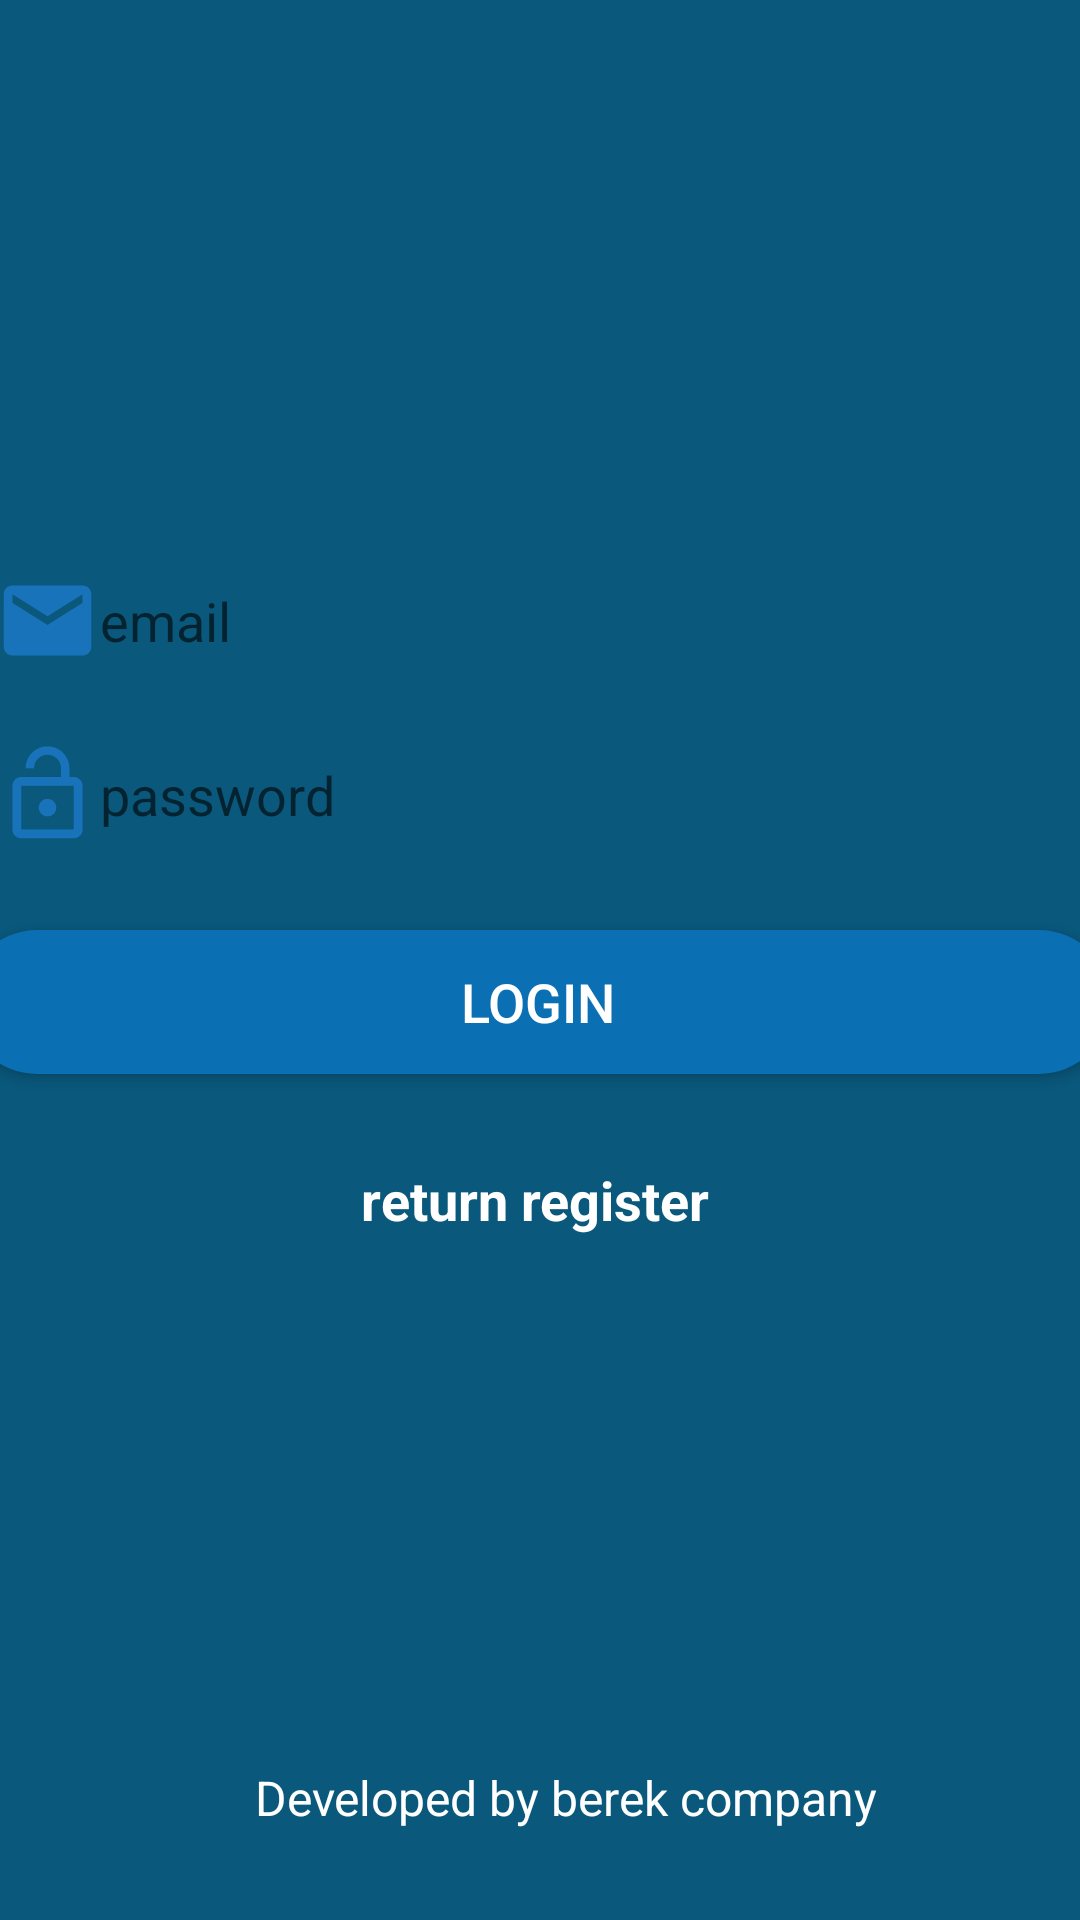

Here is an Android app screen rendered from its layout file. Give the layout XML and the strings, colors and styles it references.
<!-- AndroidManifest.xml: activity theme Theme.Messanger -->
<!-- res/layout/activity_login.xml -->
<?xml version="1.0" encoding="utf-8"?>
<androidx.constraintlayout.widget.ConstraintLayout xmlns:android="http://schemas.android.com/apk/res/android"
    xmlns:app="http://schemas.android.com/apk/res-auto"
    xmlns:tools="http://schemas.android.com/tools"
    android:layout_width="match_parent"
    android:layout_height="match_parent"
    android:background="@color/background"
    tools:context=".LoginActivity">

    <EditText

        android:id="@+id/EmailText"
        android:layout_width="382dp"
        android:layout_height="50dp"
        android:layout_marginTop="182dp"
        android:height="50dp"
        android:background="@drawable/enter_text_background"
        android:drawableLeft="@drawable/ic_baseline_email_24"
        android:ems="10"
        android:hint="email"
        android:inputType="textPersonName"
        android:paddingLeft="10dp"
        android:paddingEnd="10dp"
        android:textColor="@color/black"
        app:layout_constraintEnd_toEndOf="parent"
        app:layout_constraintHorizontal_bias="0.551"
        app:layout_constraintStart_toStartOf="parent"
        app:layout_constraintTop_toTopOf="parent" />

    <EditText
        android:id="@+id/PasswordText"
        android:layout_width="382dp"
        android:layout_height="50dp"
        android:layout_marginTop="8dp"
        android:background="@drawable/enter_text_background"
        android:drawableLeft="@drawable/ic_baseline_lock_open_24"
        android:ems="20"
        android:hint="@string/password"
        android:inputType="numberPassword"
        android:paddingStart="10dp"
        android:paddingEnd="10dp"
        app:layout_constraintEnd_toEndOf="@+id/EmailText"
        app:layout_constraintStart_toStartOf="@+id/EmailText"
        app:layout_constraintTop_toBottomOf="@+id/EmailText" />

    <Button
        android:id="@+id/login"
        android:layout_width="382dp"
        android:layout_height="wrap_content"
        android:layout_marginTop="20dp"
        android:background="@drawable/photo_background"
        android:text="login"
        android:textColor="@color/white"
        android:textSize="18sp"
        app:layout_constraintEnd_toEndOf="@+id/PasswordText"
        app:layout_constraintStart_toStartOf="@+id/PasswordText"
        app:layout_constraintTop_toBottomOf="@+id/PasswordText" />

    <TextView
        android:id="@+id/returnRegister"
        android:layout_width="wrap_content"
        android:layout_height="wrap_content"
        android:layout_marginTop="24dp"
        android:background="@color/background"
        android:elevation="0dp"
        android:text="return register"
        android:textAllCaps="false"
        android:textColor="@color/white"
        android:textSize="18sp"
        android:textStyle="bold"
        app:layout_constraintBottom_toTopOf="@+id/producer2"
        app:layout_constraintEnd_toEndOf="@+id/login"
        app:layout_constraintHorizontal_bias="0.498"
        app:layout_constraintStart_toStartOf="@+id/login"
        app:layout_constraintTop_toBottomOf="@+id/login"
        app:layout_constraintVertical_bias="0.031" />

    <TextView
        android:id="@+id/producer2"
        android:layout_width="wrap_content"
        android:layout_height="wrap_content"
        android:layout_marginBottom="30dp"
        android:text="Developed by berek company"
        android:textColor="@color/white"
        android:textSize="16sp"
        app:layout_constraintBottom_toBottomOf="parent"
        app:layout_constraintEnd_toEndOf="@+id/returnRegister"
        app:layout_constraintHorizontal_bias="0.387"
        app:layout_constraintStart_toStartOf="@+id/returnRegister" />
</androidx.constraintlayout.widget.ConstraintLayout>
<!-- resources referenced by this layout -->
<resources>
  <color name="background">#0A587C</color>
  <color name="black">#FF000000</color>
  <color name="white">#FFFFFFFF</color>
  <!-- drawable ic_baseline_email_24 (drawable) -->
  <vector android:height="35dp" android:tint="#1873BB"
      android:viewportHeight="24" android:viewportWidth="24"
      android:width="35dp" xmlns:android="http://schemas.android.com/apk/res/android">
      <path android:fillColor="@android:color/white" android:pathData="M20,4L4,4c-1.1,0 -1.99,0.9 -1.99,2L2,18c0,1.1 0.9,2 2,2h16c1.1,0 2,-0.9 2,-2L22,6c0,-1.1 -0.9,-2 -2,-2zM20,8l-8,5 -8,-5L4,6l8,5 8,-5v2z"/>
  </vector>
  <!-- drawable ic_baseline_lock_open_24 (drawable) -->
  <vector android:height="35dp" android:tint="#1873BB"
      android:viewportHeight="24" android:viewportWidth="24"
      android:width="35dp" xmlns:android="http://schemas.android.com/apk/res/android">
      <path android:fillColor="@android:color/white" android:pathData="M12,17c1.1,0 2,-0.9 2,-2s-0.9,-2 -2,-2 -2,0.9 -2,2 0.9,2 2,2zM18,8h-1L17,6c0,-2.76 -2.24,-5 -5,-5S7,3.24 7,6h1.9c0,-1.71 1.39,-3.1 3.1,-3.1 1.71,0 3.1,1.39 3.1,3.1v2L6,8c-1.1,0 -2,0.9 -2,2v10c0,1.1 0.9,2 2,2h12c1.1,0 2,-0.9 2,-2L20,10c0,-1.1 -0.9,-2 -2,-2zM18,20L6,20L6,10h12v10z"/>
  </vector>
  <!-- drawable photo_background (drawable) -->
  <?xml version="1.0" encoding="utf-8"?>
  <shape xmlns:android="http://schemas.android.com/apk/res/android">
      <solid android:color="@color/secondary_background"></solid>
      <corners android:radius="65dp"></corners>
  </shape>
  <string name="password">    password</string>
  <style name="Theme.Messanger" parent="Theme.AppCompat.Light.DarkActionBar">
          
          <item name="colorPrimary">@color/background</item>
          <item name="colorPrimaryVariant">@color/secondary_background</item>
          <item name="colorOnPrimary">@color/white</item>
          
          <item name="colorSecondary">@color/teal_200</item>
          <item name="colorSecondaryVariant">@color/teal_700</item>
          <item name="colorOnSecondary">@color/black</item>
          
          <item name="android:statusBarColor">?attr/colorPrimaryVariant</item>
          
      </style>
  <color name="secondary_background">#0A6FB3</color>
  <color name="teal_200">#FF03DAC5</color>
  <color name="teal_700">#FF018786</color>
</resources>
